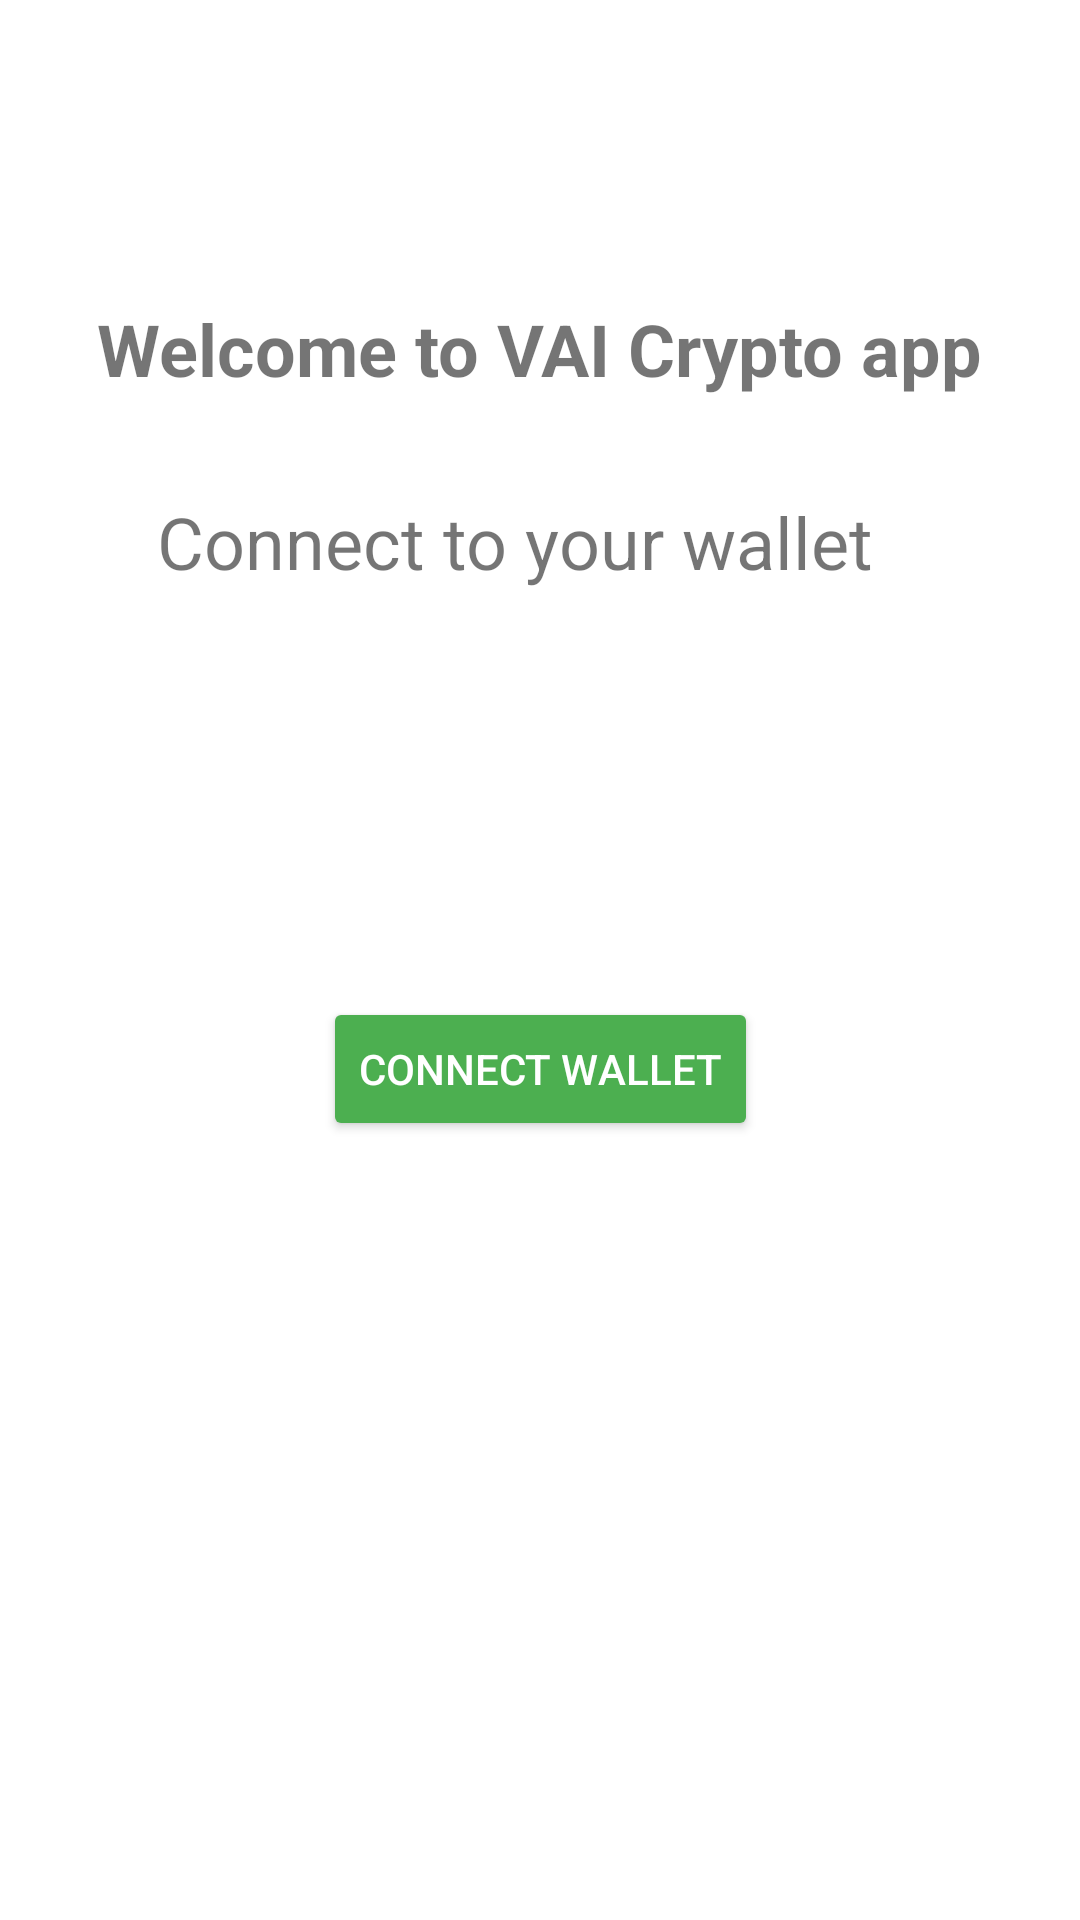

This screen was rendered from an Android layout file. Write that file and the resources it references.
<!-- AndroidManifest.xml: application theme Theme.Dapp_application -->
<!-- res/layout/fragment_connect_wallet.xml -->
<?xml version="1.0" encoding="utf-8"?>
<androidx.constraintlayout.widget.ConstraintLayout xmlns:android="http://schemas.android.com/apk/res/android"
    xmlns:tools="http://schemas.android.com/tools"
    android:layout_width="match_parent"
    android:layout_height="match_parent"
    xmlns:app="http://schemas.android.com/apk/res-auto"
    tools:context=".ui.fragments.connect.ConnectWalletFragment">
    <TextView
        android:id="@+id/connect_wallet_text_title"
        android:layout_width="wrap_content"
        android:layout_height="wrap_content"
        android:layout_marginTop="100dp"
        android:textStyle="bold"
        android:textSize="24sp"
        android:text="@string/welcome_to_vai_crypto_app"
        app:layout_constraintEnd_toEndOf="parent"
        app:layout_constraintStart_toStartOf="parent"
        app:layout_constraintTop_toTopOf="parent" />

    <TextView
        android:id="@+id/connect_wallet_text"
        android:layout_width="wrap_content"
        android:layout_height="wrap_content"
        android:layout_marginTop="32dp"
        android:text="@string/connect_to_your_wallet"
        android:textSize="24sp"
        android:textStyle="normal"
        app:layout_constraintEnd_toEndOf="@+id/connect_wallet_text_title"
        app:layout_constraintHorizontal_bias="0.353"
        app:layout_constraintStart_toStartOf="@+id/connect_wallet_text_title"
        app:layout_constraintTop_toBottomOf="@+id/connect_wallet_text_title" />

    <Button
        android:id="@+id/connect_metamsk"
        android:layout_width="wrap_content"
        android:layout_height="wrap_content"
        android:layout_marginTop="200dp"
        android:backgroundTint="#4CAF50"
        android:text="@string/connect_wallet"
        android:textColor="@color/white"
        app:layout_constraintEnd_toEndOf="@+id/connect_wallet_text_title"
        app:layout_constraintStart_toStartOf="@+id/connect_wallet_text_title"
        app:layout_constraintTop_toBottomOf="@+id/connect_wallet_text_title" />

</androidx.constraintlayout.widget.ConstraintLayout>
<!-- resources referenced by this layout -->
<resources>
  <color name="white">#FFFFFFFF</color>
  <string name="connect_to_your_wallet">Connect to your wallet</string>
  <string name="connect_wallet">Connect Wallet</string>
  <string name="welcome_to_vai_crypto_app">Welcome to VAI Crypto app</string>
  <style name="Theme.Dapp_application" parent="Theme.MaterialComponents.DayNight.DarkActionBar">
          
          <item name="colorPrimary">@color/green</item>
          <item name="colorPrimaryVariant">#105A40</item>
          <item name="colorOnPrimary">@color/white</item>
          
          <item name="colorSecondary">@color/teal_200</item>
          <item name="colorSecondaryVariant">@color/teal_700</item>
          <item name="colorOnSecondary">@color/black</item>
          
          <item name="android:statusBarColor">?attr/colorPrimaryVariant</item>
          
      </style>
  <color name="green">#25A578</color>
  <color name="teal_200">#FF03DAC5</color>
  <color name="teal_700">#FF018786</color>
  <color name="black">#FF000000</color>
</resources>
